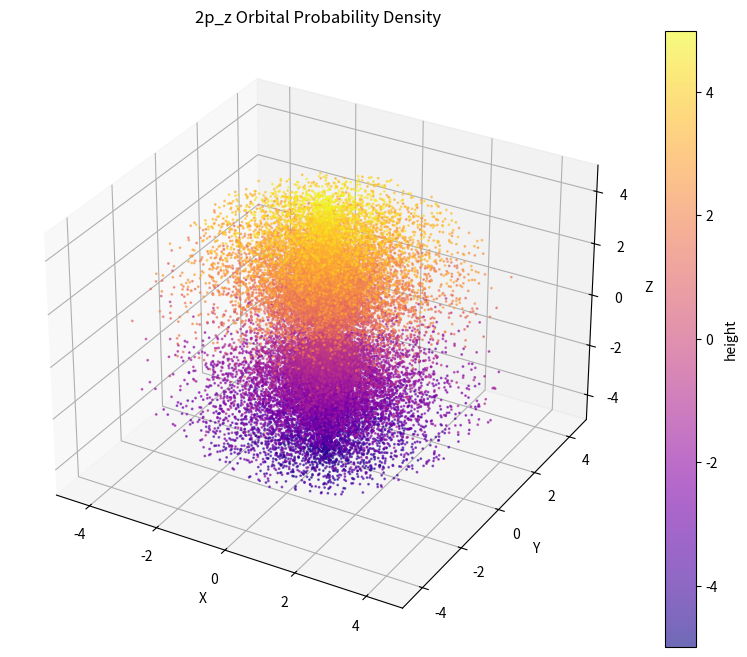

The script that saved this image:
import numpy as np
import matplotlib.pyplot as plt

# 함수: 2p 오비탈 (p_z 방향)의 확률 밀도 샘플링
def generate_2p_orbital_points(N=100000, a0=1.0, max_r=5.0):
    # 구좌표 난수 생성
    r = np.random.random(N) * max_r * a0
    theta = np.random.random(N) * np.pi
    phi = np.random.random(N) * 2 * np.pi

    # 2p_z 파동함수 및 확률 밀도 계산
    psi_2p_z = (1 / (4 * np.sqrt(2 * np.pi * a0**3))) * (r / a0) * np.exp(-r / (2 * a0)) * np.cos(theta)
    prob_density = np.abs(psi_2p_z) ** 2

    # 확률 밀도 기반 필터링
    sample_prob = np.random.random(N)
    valid_points = sample_prob <= prob_density / np.max(prob_density)

    # 필터링된 점 반환
    return r[valid_points], theta[valid_points], phi[valid_points]

# 함수: 시각화
def plot_orbital(r, theta, phi, title='2p_z Orbital Probability Density'):
    # 구좌표 -> 직교좌표 변환
    x = r * np.sin(theta) * np.cos(phi)
    y = r * np.sin(theta) * np.sin(phi)
    z = r * np.cos(theta)

    # 3D 시각화
    fig = plt.figure(figsize=(10, 8))
    ax = fig.add_subplot(111, projection='3d')
    scatter = ax.scatter(x, y, z, s=1, alpha=0.6, c=z, cmap='plasma')  # z축에 따른 컬러맵
    plt.colorbar(scatter, ax=ax, label='height')

    # 그래프 설정
    ax.set_xlabel('X')
    ax.set_ylabel('Y')
    ax.set_zlabel('Z')
    ax.set_title(title)

    # 축 범위 고정
    ax.set_xlim([-5, 5])
    ax.set_ylim([-5, 5])
    ax.set_zlim([-5, 5])

    plt.show()

# 메인 코드
if __name__ == "__main__":
    # 2p_z 오비탈 샘플링
    r, theta, phi = generate_2p_orbital_points(N=100000, a0=1.0, max_r=5.0)
    # 시각화
    plot_orbital(r, theta, phi)
